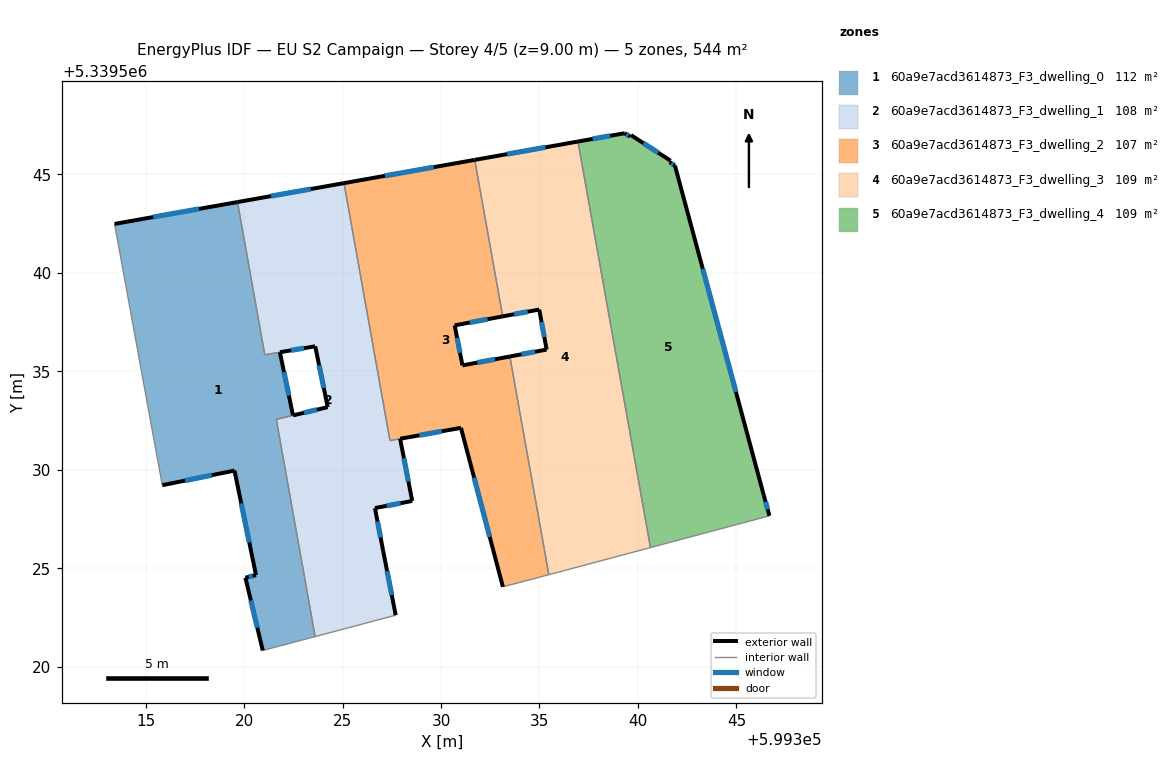
=== STOREY PLAN SPEC (per zone: floor XY polygon, exterior-wall plan segments, windows/doors) ===
zone 1: 60a9e7acd3614873_F3_dwelling_0  (111.5 m²)
  floor: (599319.66, 5339543.60) (599321.05, 5339535.84) (599321.82, 5339535.97) (599322.48, 5339532.76) (599321.64, 5339532.56) (599323.61, 5339521.53) (599320.95, 5339520.82) (599320.07, 5339524.52) (599320.60, 5339524.65) (599319.51, 5339529.96) (599315.84, 5339529.22) (599313.42, 5339542.49)
  exterior wall: (599319.66, 5339543.60) – (599313.42, 5339542.49)  [6.3 m]
    window: (599317.71, 5339543.25) – (599315.38, 5339542.83)  [2.6 m²]
  exterior wall: (599322.48, 5339532.76) – (599321.82, 5339535.97)  [3.3 m]
    window: (599322.27, 5339533.77) – (599322.03, 5339534.97)  [1.4 m²]
  exterior wall: (599320.07, 5339524.52) – (599320.95, 5339520.82)  [3.8 m]
    window: (599320.34, 5339523.36) – (599320.67, 5339521.98)  [1.6 m²]
  exterior wall: (599320.60, 5339524.65) – (599320.07, 5339524.52)  [0.6 m]
    window: (599320.44, 5339524.61) – (599320.23, 5339524.56)  [0.2 m²]
  exterior wall: (599319.51, 5339529.96) – (599320.60, 5339524.65)  [5.4 m]
    window: (599319.85, 5339528.30) – (599320.26, 5339526.32)  [2.3 m²]
  exterior wall: (599315.84, 5339529.22) – (599319.51, 5339529.96)  [3.7 m]
    window: (599316.99, 5339529.45) – (599318.36, 5339529.73)  [1.6 m²]
  interior walls: 6
zone 2: 60a9e7acd3614873_F3_dwelling_1  (107.8 m²)
  floor: (599325.07, 5339544.56) (599327.41, 5339531.48) (599327.92, 5339531.58) (599328.54, 5339528.42) (599326.64, 5339528.06) (599327.06, 5339525.88) (599327.70, 5339522.62) (599323.61, 5339521.53) (599321.64, 5339532.56) (599322.49, 5339532.76) (599324.24, 5339533.18) (599323.61, 5339536.27) (599321.82, 5339535.97) (599321.05, 5339535.85) (599319.66, 5339543.60)
  exterior wall: (599324.24, 5339533.18) – (599322.49, 5339532.76)  [1.8 m]
    window: (599323.69, 5339533.05) – (599323.04, 5339532.90)  [0.8 m²]
  exterior wall: (599323.61, 5339536.27) – (599324.24, 5339533.18)  [3.2 m]
    window: (599323.81, 5339535.30) – (599324.05, 5339534.15)  [1.3 m²]
  exterior wall: (599321.82, 5339535.97) – (599323.61, 5339536.27)  [1.8 m]
    window: (599322.38, 5339536.07) – (599323.05, 5339536.18)  [0.8 m²]
  exterior wall: (599325.07, 5339544.56) – (599319.66, 5339543.60)  [5.5 m]
    window: (599323.38, 5339544.26) – (599321.36, 5339543.90)  [2.3 m²]
  exterior wall: (599328.54, 5339528.42) – (599327.92, 5339531.58)  [3.2 m]
    window: (599328.34, 5339529.41) – (599328.11, 5339530.59)  [1.3 m²]
  exterior wall: (599326.64, 5339528.06) – (599328.54, 5339528.42)  [1.9 m]
    window: (599327.24, 5339528.17) – (599327.94, 5339528.30)  [0.8 m²]
  exterior wall: (599327.06, 5339525.88) – (599326.64, 5339528.06)  [2.2 m]
    window: (599326.93, 5339526.56) – (599326.77, 5339527.37)  [0.9 m²]
  exterior wall: (599327.70, 5339522.62) – (599327.06, 5339525.88)  [3.3 m]
    window: (599327.50, 5339523.64) – (599327.26, 5339524.86)  [1.4 m²]
  interior walls: 7
zone 3: 60a9e7acd3614873_F3_dwelling_2  (107.0 m²)
  floor: (599331.71, 5339545.74) (599333.13, 5339537.79) (599330.69, 5339537.33) (599331.09, 5339535.30) (599333.49, 5339535.75) (599335.47, 5339524.67) (599334.26, 5339524.35) (599333.14, 5339524.06) (599331.01, 5339532.13) (599327.41, 5339531.49) (599325.07, 5339544.56)
  exterior wall: (599331.71, 5339545.74) – (599325.07, 5339544.56)  [6.7 m]
    window: (599329.63, 5339545.37) – (599327.15, 5339544.93)  [2.8 m²]
  exterior wall: (599330.69, 5339537.33) – (599333.13, 5339537.79)  [2.5 m]
    window: (599331.46, 5339537.48) – (599332.37, 5339537.65)  [1.0 m²]
  exterior wall: (599331.09, 5339535.30) – (599330.69, 5339537.33)  [2.1 m]
    window: (599330.96, 5339535.94) – (599330.82, 5339536.70)  [0.9 m²]
  exterior wall: (599333.49, 5339535.75) – (599331.09, 5339535.30)  [2.4 m]
    window: (599332.74, 5339535.61) – (599331.84, 5339535.44)  [1.0 m²]
  exterior wall: (599331.01, 5339532.13) – (599333.14, 5339524.06)  [8.3 m]
    window: (599331.68, 5339529.60) – (599332.47, 5339526.59)  [3.5 m²]
  exterior wall: (599327.93, 5339531.58) – (599331.01, 5339532.13)  [3.1 m]
    window: (599328.89, 5339531.75) – (599330.04, 5339531.96)  [1.3 m²]
  interior walls: 6
zone 4: 60a9e7acd3614873_F3_dwelling_3  (108.8 m²)
  floor: (599336.95, 5339546.67) (599340.64, 5339526.05) (599335.47, 5339524.67) (599333.49, 5339535.75) (599335.36, 5339536.11) (599334.99, 5339538.14) (599333.13, 5339537.79) (599331.71, 5339545.74)
  exterior wall: (599335.36, 5339536.11) – (599333.49, 5339535.75)  [1.9 m]
    window: (599334.78, 5339536.00) – (599334.08, 5339535.87)  [0.8 m²]
  exterior wall: (599334.99, 5339538.14) – (599335.36, 5339536.11)  [2.1 m]
    window: (599335.10, 5339537.50) – (599335.24, 5339536.74)  [0.9 m²]
  exterior wall: (599333.13, 5339537.79) – (599334.99, 5339538.14)  [1.9 m]
    window: (599333.71, 5339537.90) – (599334.41, 5339538.03)  [0.8 m²]
  exterior wall: (599336.95, 5339546.67) – (599331.71, 5339545.74)  [5.3 m]
    window: (599335.31, 5339546.38) – (599333.35, 5339546.03)  [2.2 m²]
  interior walls: 4
zone 5: 60a9e7acd3614873_F3_dwelling_4  (108.8 m²)
  floor: (599341.88, 5339545.45) (599346.39, 5339528.71) (599346.68, 5339527.66) (599340.64, 5339526.05) (599336.95, 5339546.67) (599339.33, 5339547.09) (599339.60, 5339546.92) (599339.65, 5339547.00) (599341.66, 5339545.70) (599341.61, 5339545.62)
  exterior wall: (599341.61, 5339545.62) – (599341.66, 5339545.70)  [0.1 m]
  exterior wall: (599341.88, 5339545.45) – (599341.61, 5339545.62)  [0.3 m]
    window: (599341.79, 5339545.50) – (599341.69, 5339545.57)  [0.1 m²]
  exterior wall: (599346.39, 5339528.71) – (599341.88, 5339545.45)  [17.3 m]
    window: (599344.98, 5339533.96) – (599343.29, 5339540.20)  [7.2 m²]
  exterior wall: (599346.68, 5339527.66) – (599346.39, 5339528.71)  [1.1 m]
    window: (599346.59, 5339527.99) – (599346.48, 5339528.38)  [0.5 m²]
  exterior wall: (599339.33, 5339547.09) – (599336.95, 5339546.67)  [2.4 m]
    window: (599338.59, 5339546.96) – (599337.70, 5339546.80)  [1.0 m²]
  exterior wall: (599339.60, 5339546.92) – (599339.33, 5339547.09)  [0.3 m]
    window: (599339.52, 5339546.97) – (599339.42, 5339547.04)  [0.1 m²]
  exterior wall: (599339.65, 5339547.00) – (599339.60, 5339546.92)  [0.1 m]
  exterior wall: (599341.66, 5339545.70) – (599339.65, 5339547.00)  [2.4 m]
    window: (599341.03, 5339546.10) – (599340.28, 5339546.59)  [1.0 m²]
  interior walls: 2

=== DERIVED (storey summary) ===
Building: EU S2 Campaign
Storey: 4 of 5  (floor level z = 9.00 m)
Storey gross floor area: 544.0 m²
Zones on this storey: 5
  - 60a9e7acd3614873_F3_dwelling_0: floor 111.5 m²; exterior wall 23.1 m (69.4 m²); 6 window(s) 9.7 m²; WWR 13.9%
  - 60a9e7acd3614873_F3_dwelling_1: floor 107.8 m²; exterior wall 23.0 m (68.9 m²); 8 window(s) 9.6 m²; WWR 13.9%
  - 60a9e7acd3614873_F3_dwelling_2: floor 107.0 m²; exterior wall 25.2 m (75.7 m²); 6 window(s) 10.5 m²; WWR 13.9%
  - 60a9e7acd3614873_F3_dwelling_3: floor 108.8 m²; exterior wall 11.2 m (33.5 m²); 4 window(s) 4.7 m²; WWR 13.9%
  - 60a9e7acd3614873_F3_dwelling_4: floor 108.8 m²; exterior wall 24.0 m (72.1 m²); 6 window(s) 10.0 m²; WWR 13.8%
Zone adjacency (shared interzone walls):
  - 60a9e7acd3614873_F3_dwelling_0 ↔ 60a9e7acd3614873_F3_dwelling_1
  - 60a9e7acd3614873_F3_dwelling_1 ↔ 60a9e7acd3614873_F3_dwelling_2
  - 60a9e7acd3614873_F3_dwelling_2 ↔ 60a9e7acd3614873_F3_dwelling_3
  - 60a9e7acd3614873_F3_dwelling_3 ↔ 60a9e7acd3614873_F3_dwelling_4